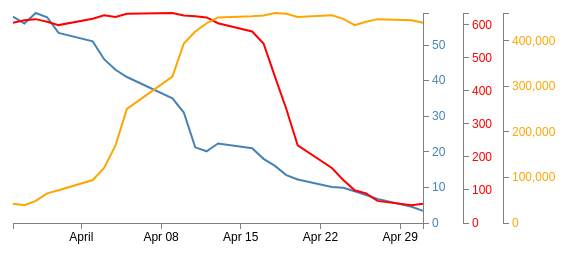
D3 v3 page, settled after 360 driven frames (6 s of simulated time); the page loaded 1 data file(s).


var margin = {top: 30, right: 140, bottom: 30, left: 50},
    width = 600 - margin.left - margin.right,
    height = 270 - margin.top - margin.bottom;

var parseDate = d3.time.format("%d-%b-%y").parse;

var x = d3.time.scale().range([0, width]);
var y0 = d3.scale.linear().range([height, 0]);
var y1 = d3.scale.linear().range([height, 0]);
var y2 = d3.scale.linear().range([height, 0]);

var xAxis = d3.svg.axis().scale(x)
    .orient("bottom").ticks(5);
var yAxis0 = d3.svg.axis().scale(y0)
    .orient("right").ticks(5);
var yAxis1 = d3.svg.axis().scale(y1)
    .orient("right").ticks(5);
var yAxis2 = d3.svg.axis().scale(y2)
    .orient("right").ticks(5); 

var axisWidth = 40;

var valueline0 = d3.svg.line()
    .x(function(d) { return x(d.date); })
    .y(function(d) { return y0(d.open); });
    
var valueline1 = d3.svg.line()
    .x(function(d) { return x(d.date); })
    .y(function(d) { return y1(d.close); });

var valueline2 = d3.svg.line()
    .x(function(d) { return x(d.date); })
    .y(function(d) { return y2(d.openInterest); });
  
var svg = d3.select("body")
    .append("svg")
        .attr("width", width + margin.left + margin.right)
        .attr("height", height + margin.top + margin.bottom)
    .append("g")
        .attr("transform", 
              "translate(" + margin.left + "," + margin.top + ")");

// Get the data
d3.csv("data3a.csv", function(error, data) {
    data.forEach(function(d) {
        d.date = parseDate(d.date);
        d.close = +d.close;
        d.open = +d.open;
        d.openInterest = +d.openInterest;
    });

    // Scale the range of the data
    x.domain(d3.extent(data, function(d) { return d.date; }));
    y0.domain([0, d3.max(data, function(d) {
		return Math.max(d.open); })]); 
    y1.domain([0, d3.max(data, function(d) { 
		return Math.max(d.close); })]);
    y2.domain([0, d3.max(data, function(d) {
        return Math.max(d.openInterest); })]);


    svg.append("path")        // Add the valueline0 path.
        .attr("d", valueline0(data));
    svg.append("path")        // Add the valueline1 path.
        .style("stroke", "red")
        .attr("d", valueline1(data));
    svg.append("path")
        .style("stroke", "orange")
        .attr("d", valueline2(data));

    svg.append("g")            // Add the X Axis
        .attr("class", "x axis")
        .attr("transform", "translate(0," + height + ")")
        .call(xAxis);

    svg.append("g")
        .attr("class", "y axis")
        .attr("transform", "translate(" + width + " ,0)")
        .style("fill", "steelblue")
        .call(yAxis0);	

    var y1offset = width + axisWidth;
    svg.append("g")				
        .attr("class", "y axis")	
        .attr("transform", "translate(" + y1offset + " ,0)")	
        .style("fill", "red")		
        .call(yAxis1);

    var y2offset = width + (axisWidth * 2);
    svg.append("g")
        .attr("class", "y axis")
        .attr("transform", "translate(" + y2offset + " ,0)")
        .style("fill", "orange")
        .call(yAxis2);
});


### data: data3a.csv
date, close, open, openInterest
1-May-12, 58.13, 3.41, 440060
30-Apr-12, 53.98, 4.55, 445498
27-Apr-12, 67.00, 6.78, 447774
26-Apr-12, 89.70, 7.85, 442148
25-Apr-12, 99.00, 8.92, 434674
24-Apr-12, 130.3, 9.92, 448507
23-Apr-12, 166.7, 10.13, 456257
20-Apr-12, 235, 12.23, 452625
19-Apr-12, 345.4, 13.45, 459418
18-Apr-12, 443.3, 16.04, 461267
17-Apr-12, 543.7, 18.03, 455619
16-Apr-12, 580.1, 21.02, 453995
13-Apr-12, 605.2, 22.34, 451508
12-Apr-12, 622.8, 20.15, 438792
11-Apr-12, 626.2, 21.26, 420594
10-Apr-12, 628.4, 31.04, 394182
9-Apr-12, 636.2, 35.04, 321422
5-Apr-12, 633.7, 41.02, 250444
4-Apr-12, 624.3, 43.05, 170360
3-Apr-12, 629.3, 46.03, 120858
2-Apr-12, 618.6, 51.03, 94453
30-Mar-12, 599.5, 53.42, 71775
29-Mar-12, 609.9, 57.82, 65032
28-Mar-12, 617.6, 59.01, 48575
27-Mar-12, 614.5, 56.03, 39136
26-Mar-12, 607, 58.01, 42144